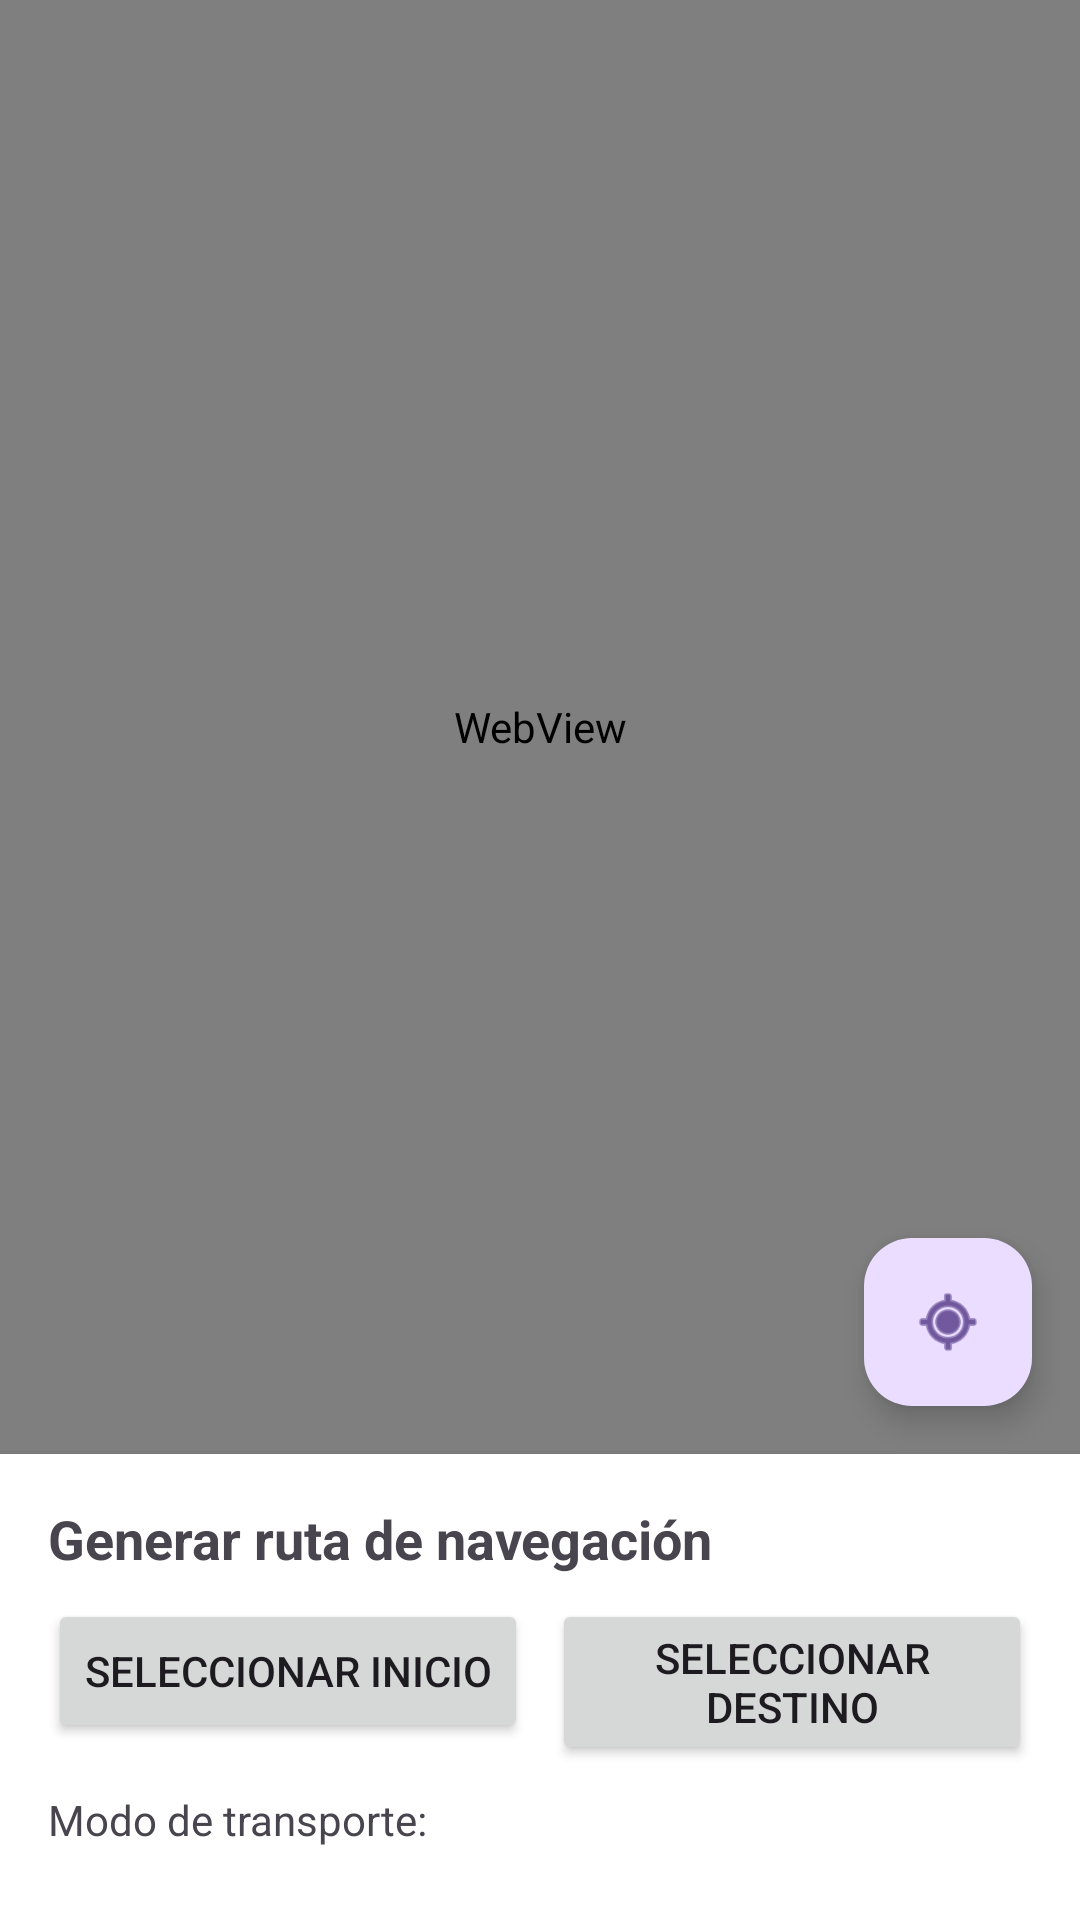

Here is an Android app screen rendered from its layout file. Give the layout XML and the strings, colors and styles it references.
<!-- AndroidManifest.xml: application theme Theme.MapasNativosApp -->
<!-- res/layout/activity_route_generator.xml -->
<?xml version="1.0" encoding="utf-8"?>
<androidx.constraintlayout.widget.ConstraintLayout
    xmlns:android="http://schemas.android.com/apk/res/android"
    xmlns:app="http://schemas.android.com/apk/res-auto"
    xmlns:tools="http://schemas.android.com/tools"
    android:layout_width="match_parent"
    android:layout_height="match_parent"
    tools:context=".RouteGeneratorActivity">

    <WebView
        android:id="@+id/webViewRoute"
        android:layout_width="0dp"
        android:layout_height="0dp"
        app:layout_constraintBottom_toTopOf="@+id/controlsContainer"
        app:layout_constraintEnd_toEndOf="parent"
        app:layout_constraintStart_toStartOf="parent"
        app:layout_constraintTop_toTopOf="parent" />

    <com.google.android.material.floatingactionbutton.FloatingActionButton
        android:id="@+id/fabMyLocation"
        android:layout_width="wrap_content"
        android:layout_height="wrap_content"
        android:layout_margin="16dp"
        android:contentDescription="Mi ubicación"
        app:layout_constraintBottom_toTopOf="@+id/controlsContainer"
        app:layout_constraintEnd_toEndOf="parent"
        app:srcCompat="@android:drawable/ic_menu_mylocation" />

    <androidx.constraintlayout.widget.ConstraintLayout
        android:id="@+id/controlsContainer"
        android:layout_width="match_parent"
        android:layout_height="wrap_content"
        android:background="@android:color/white"
        android:elevation="4dp"
        android:padding="16dp"
        app:layout_constraintBottom_toBottomOf="parent"
        app:layout_constraintEnd_toEndOf="parent"
        app:layout_constraintStart_toStartOf="parent">

        <TextView
            android:id="@+id/textViewRouteTitle"
            android:layout_width="match_parent"
            android:layout_height="wrap_content"
            android:text="Generar ruta de navegación"
            android:textAppearance="@style/TextAppearance.AppCompat.Medium"
            android:textStyle="bold"
            app:layout_constraintEnd_toEndOf="parent"
            app:layout_constraintStart_toStartOf="parent"
            app:layout_constraintTop_toTopOf="parent" />

        <Button
            android:id="@+id/btnStartRoute"
            android:layout_width="0dp"
            android:layout_height="wrap_content"
            android:layout_marginTop="8dp"
            android:layout_marginEnd="4dp"
            android:text="Seleccionar inicio"
            app:layout_constraintEnd_toStartOf="@+id/btnEndRoute"
            app:layout_constraintHorizontal_bias="0.5"
            app:layout_constraintStart_toStartOf="parent"
            app:layout_constraintTop_toBottomOf="@+id/textViewRouteTitle" />

        <Button
            android:id="@+id/btnEndRoute"
            android:layout_width="0dp"
            android:layout_height="wrap_content"
            android:layout_marginStart="4dp"
            android:text="Seleccionar destino"
            app:layout_constraintEnd_toEndOf="parent"
            app:layout_constraintHorizontal_bias="0.5"
            app:layout_constraintStart_toEndOf="@+id/btnStartRoute"
            app:layout_constraintTop_toTopOf="@+id/btnStartRoute" />

        <TextView
            android:id="@+id/textViewTransportMode"
            android:layout_width="wrap_content"
            android:layout_height="wrap_content"
            android:layout_marginTop="16dp"
            android:text="Modo de transporte:"
            app:layout_constraintStart_toStartOf="parent"
            app:layout_constraintTop_toBottomOf="@+id/btnStartRoute" />

        <com.google.android.material.button.MaterialButtonToggleGroup
            android:id="@+id/transportToggleGroup"
            android:layout_width="match_parent"
            android:layout_height="wrap_content"
            android:layout_marginTop="8dp"
            app:checkedButton="@id/btnWalking"
            app:layout_constraintEnd_toEndOf="parent"
            app:layout_constraintStart_toStartOf="parent"
            app:layout_constraintTop_toBottomOf="@+id/textViewTransportMode"
            app:selectionRequired="true"
            app:singleSelection="true">

            <Button
                android:id="@+id/btnWalking"
                style="?attr/materialButtonOutlinedStyle"
                android:layout_width="0dp"
                android:layout_height="wrap_content"
                android:layout_weight="1"
                android:text="A pie" />

            <Button
                android:id="@+id/btnBicycling"
                style="?attr/materialButtonOutlinedStyle"
                android:layout_width="0dp"
                android:layout_height="wrap_content"
                android:layout_weight="1"
                android:text="Bicicleta" />

            <Button
                android:id="@+id/btnDriving"
                style="?attr/materialButtonOutlinedStyle"
                android:layout_width="0dp"
                android:layout_height="wrap_content"
                android:layout_weight="1"
                android:text="Auto" />
        </com.google.android.material.button.MaterialButtonToggleGroup>

        <TextView
            android:id="@+id/tvRouteInfo"
            android:layout_width="match_parent"
            android:layout_height="wrap_content"
            android:layout_marginTop="16dp"
            android:background="#E0F2F1"
            android:padding="8dp"
            android:text="Información de ruta"
            android:textAppearance="@style/TextAppearance.AppCompat.Body1"
            android:visibility="gone"
            app:layout_constraintEnd_toEndOf="parent"
            app:layout_constraintStart_toStartOf="parent"
            app:layout_constraintTop_toBottomOf="@+id/transportToggleGroup"
            tools:visibility="visible" />

    </androidx.constraintlayout.widget.ConstraintLayout>

</androidx.constraintlayout.widget.ConstraintLayout>
<!-- resources referenced by this layout -->
<resources>
  <style name="Theme.MapasNativosApp" parent="Base.Theme.MapasNativosApp" />
  <style name="Base.Theme.MapasNativosApp" parent="Theme.Material3.DayNight.NoActionBar">
          
          
      </style>
</resources>
